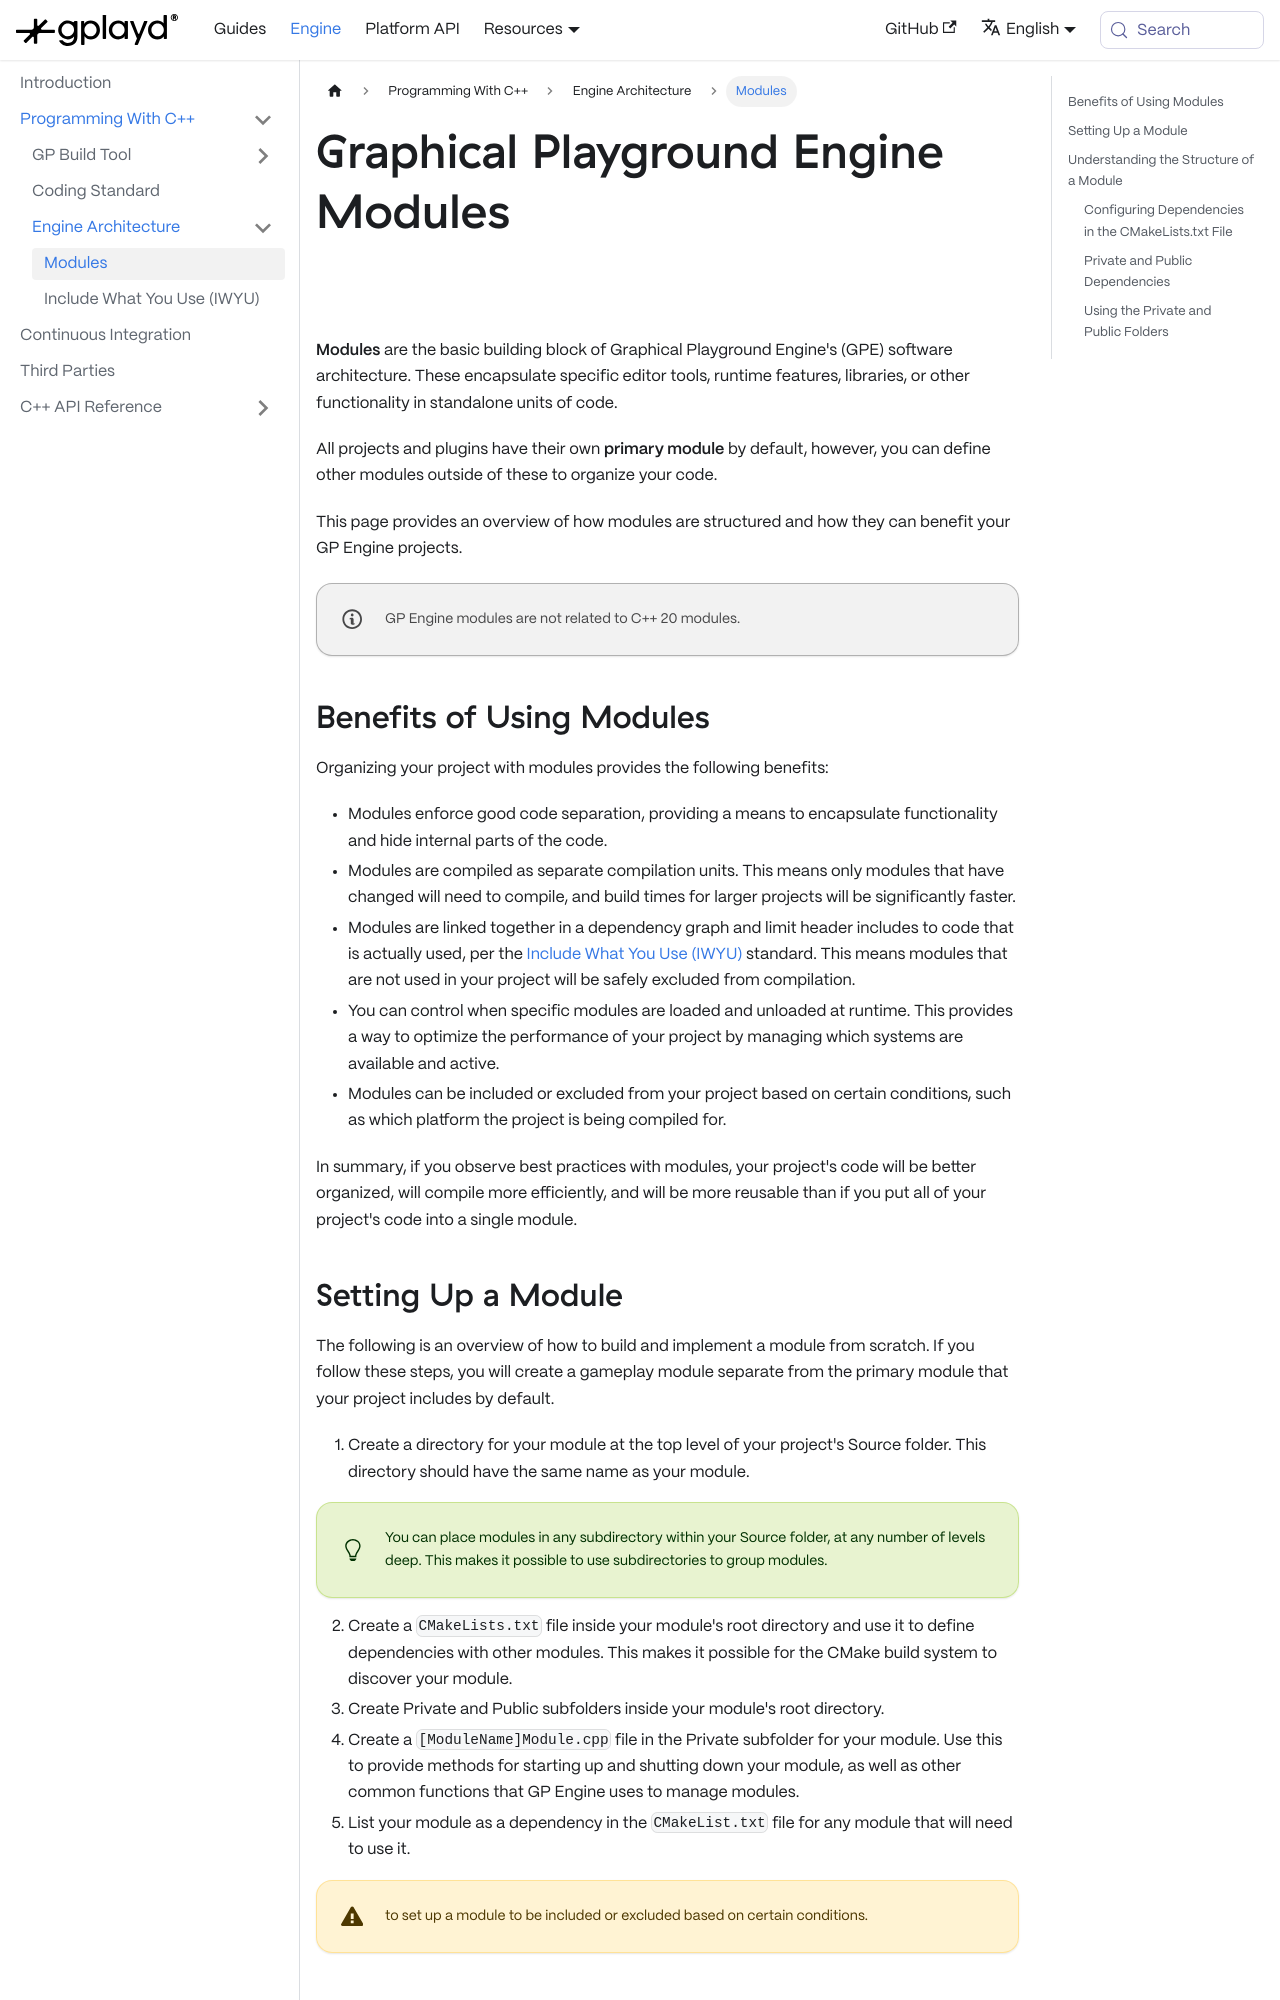

repository: GraphicalPlayground/gp-docs · page: docs/gp-engine/Programming With C++/Engine Architecture/Modules.html · generator: docusaurus

---
sidebar_position: 1
title: Modules
description: Modules are the building blocks of GP Engine's software architecture. You can organize your code into modules to create more efficient and maintainable projects.
tags:
  - c++
  - architecture
---
import FileTree from '@site/src/components/FileTree';

# Graphical Playground Engine Modules

<p style={{ color: '#ffffffa6' }}> Modules are the building blocks of GP Engine's software
architecture. You can organize your code into modules to create more efficient and maintainable
projects. </p>

**Modules** are the basic building block of Graphical Playground Engine's (GPE) software
architecture. These encapsulate specific editor tools, runtime features, libraries, or other
functionality in standalone units of code.

All projects and plugins have their own **primary module** by default, however, you can define other
modules outside of these to organize your code.

This page provides an overview of how modules are structured and how they can benefit your GP Engine
projects.

:::note
GP Engine modules are not related to C++ 20 modules.
:::

## Benefits of Using Modules

Organizing your project with modules provides the following benefits:
- Modules enforce good code separation, providing a means to encapsulate functionality and hide
  internal parts of the code.
- Modules are compiled as separate compilation units.
  This means only modules that have changed will need to compile, and build times for larger
  projects will be significantly faster.
- Modules are linked together in a dependency graph and limit header includes to code that is
  actually used, per the [Include What You Use (IWYU)](./Include%20What%20You%20Use.md) standard.
  This means modules that are not used in your project will be safely excluded from compilation.
- You can control when specific modules are loaded and unloaded at runtime.
  This provides a way to optimize the performance of your project by managing which systems are
  available and active.
- Modules can be included or excluded from your project based on certain conditions, such as which
  platform the project is being compiled for.

In summary, if you observe best practices with modules, your project's code will be better
organized, will compile more efficiently, and will be more reusable than if you put all of your
project's code into a single module.
